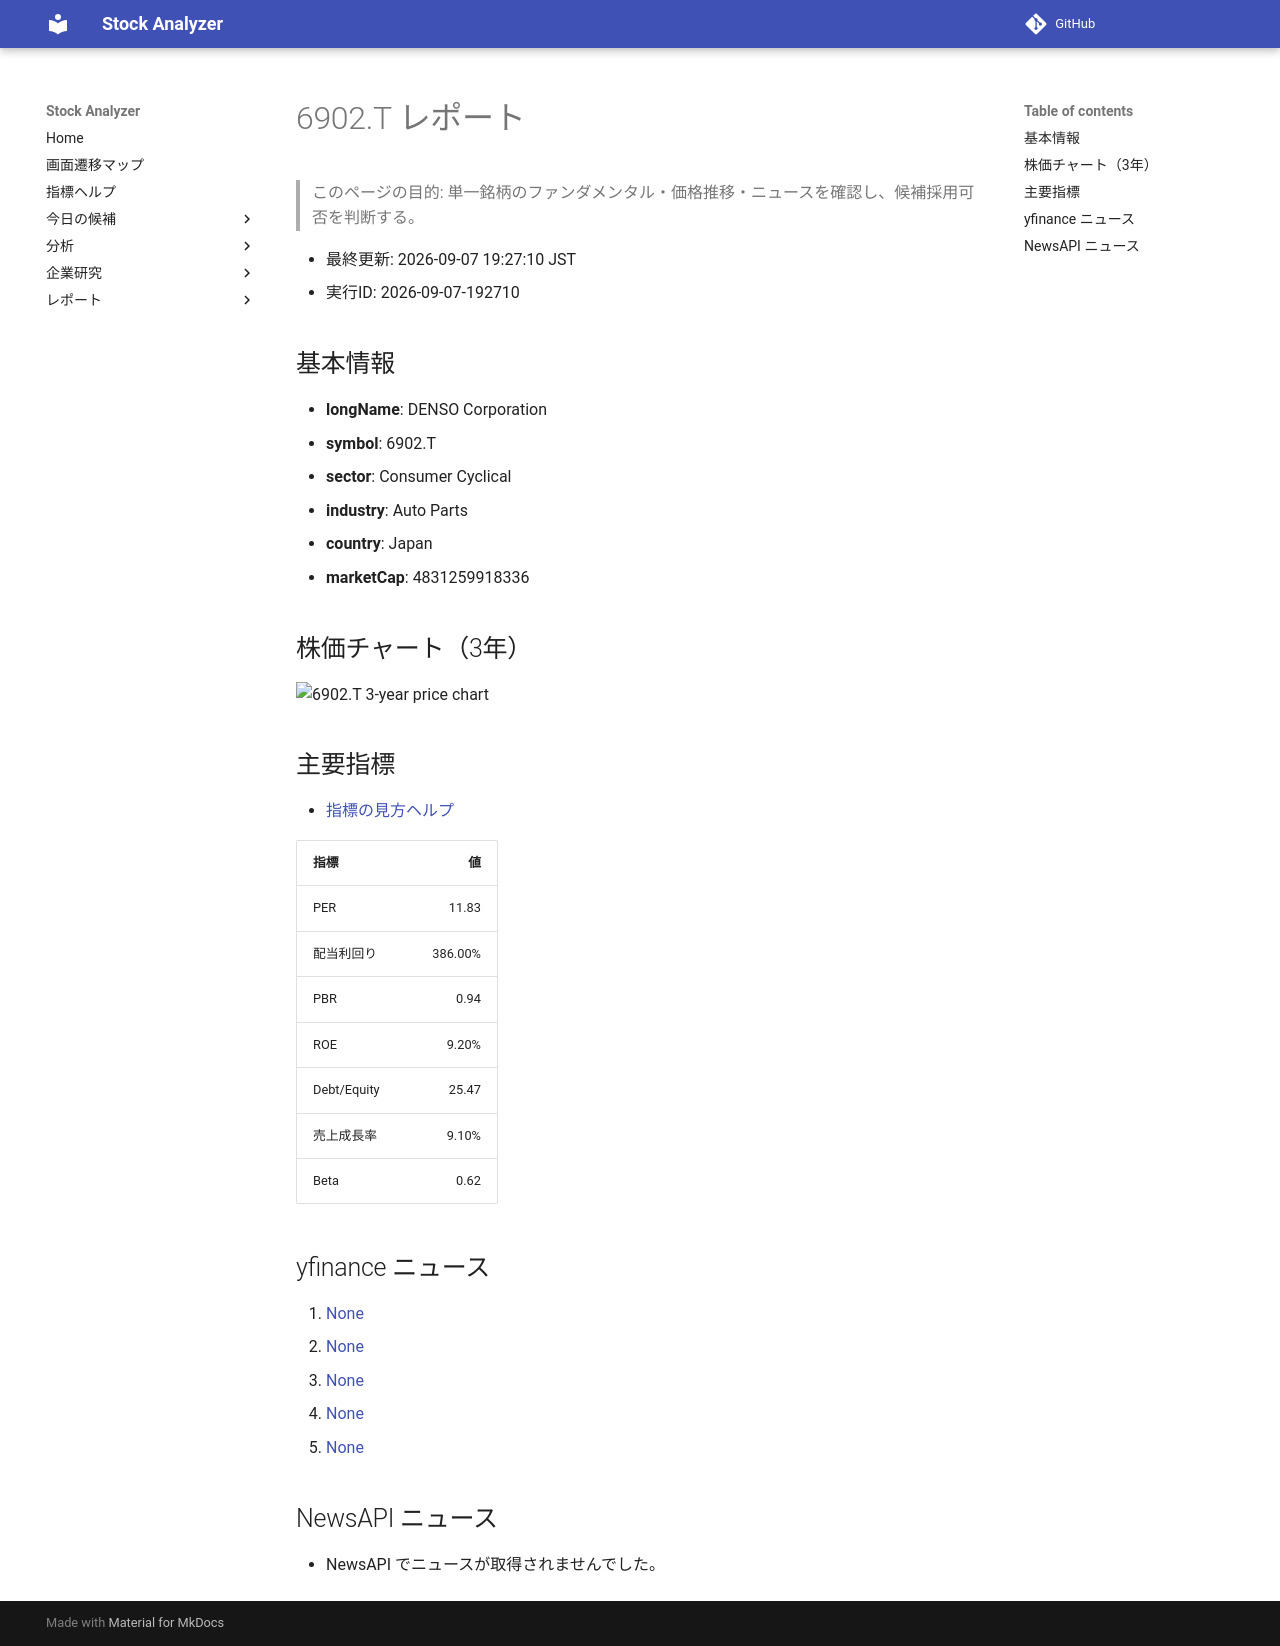

repository: Yumi-note/Making-APP · page: reports/2026-09-07/192710/6902_T/index.html · generator: mkdocs

# 6902.T レポート

> このページの目的: 単一銘柄のファンダメンタル・価格推移・ニュースを確認し、候補採用可否を判断する。

- 最終更新: 2026-09-07 19:27:10 JST
- 実行ID: 2026-09-07-192710

## 基本情報

- **longName**: DENSO Corporation
- **symbol**: 6902.T
- **sector**: Consumer Cyclical
- **industry**: Auto Parts
- **country**: Japan
- **marketCap**: 4831259918336

## 株価チャート（3年）

![6902.T 3-year price chart](6902_T_3y.png)

## 主要指標

- [指標の見方ヘルプ](../../../../indicators.md)

| 指標 | 値 |
|---|---:|
| PER | 11.83 |
| 配当利回り | 386.00% |
| PBR | 0.94 |
| ROE | 9.20% |
| Debt/Equity | 25.47 |
| 売上成長率 | 9.10% |
| Beta | 0.62 |

## yfinance ニュース

1. [None](None)
2. [None](None)
3. [None](None)
4. [None](None)
5. [None](None)

## NewsAPI ニュース

- NewsAPI でニュースが取得されませんでした。
